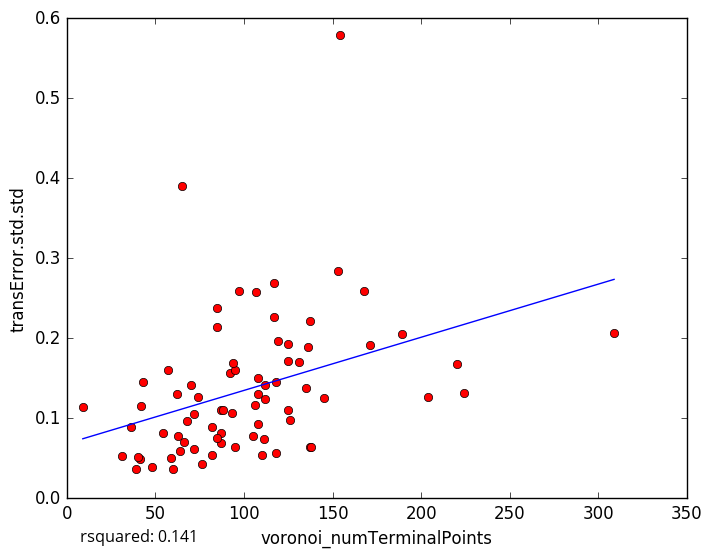

Values plotted in this chart, from the file beside it:
voronoi_numTerminalPoints, transError.std.std
117, 0.2269
82, 0.08883
82, 0.05366
31, 0.05318
48, 0.03889
92, 0.1561
189, 0.2048
136, 0.1895
76, 0.043
59, 0.05006
57, 0.1607
39, 0.03644
42, 0.1156
60, 0.03656
41, 0.04916
36, 0.08908
108, 0.09332
135, 0.1381
107, 0.2584
63, 0.07791
168, 0.2595
85, 0.2141
95, 0.1605
154, 0.5785
70, 0.1419
65, 0.3907
43, 0.1458
119, 0.1961
110, 0.054
137, 0.06397
138, 0.06424
97, 0.2587
224, 0.1319
204, 0.1261
145, 0.1247
171, 0.1921
40, 0.05174
108, 0.1504
112, 0.1414
54, 0.08192
153, 0.2843
117, 0.2687
66, 0.0698
105, 0.07773
137, 0.221
131, 0.1702
93, 0.1069
85, 0.2375
87, 0.1102
125, 0.172
72, 0.06215
88, 0.1106
74, 0.1269
125, 0.1098
87, 0.08098
112, 0.1239
68, 0.09664
95, 0.06445
87, 0.06921
85, 0.07585
... 18 more rows
